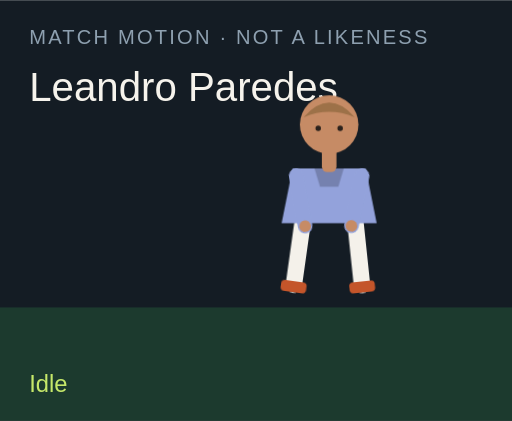
t = 0.00 s
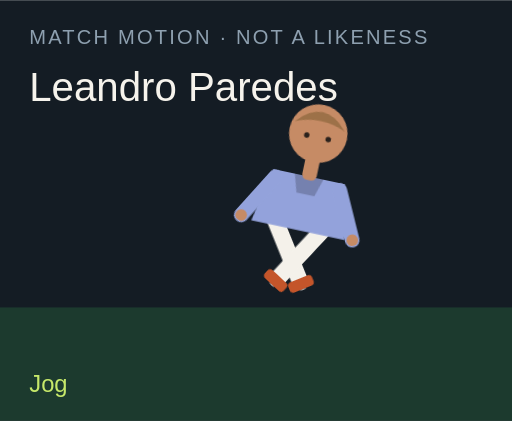
t = 1.50 s
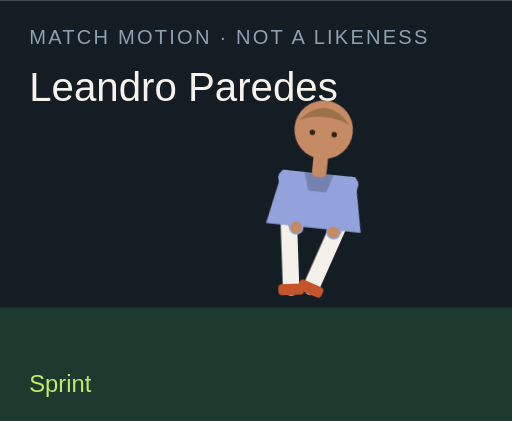
t = 3.00 s
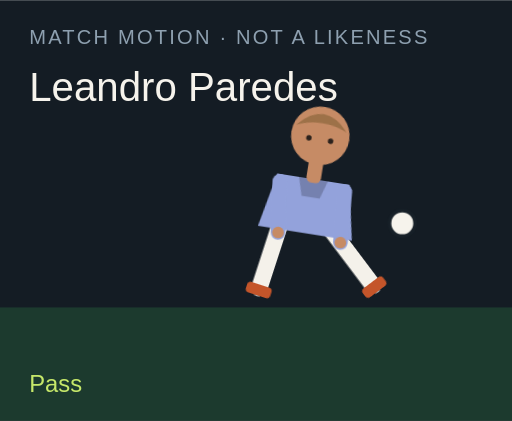
t = 4.50 s
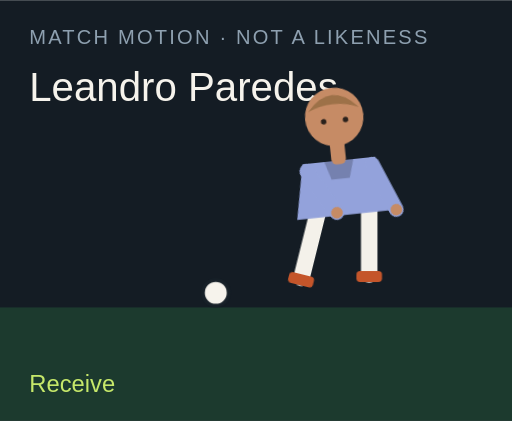
t = 6.00 s
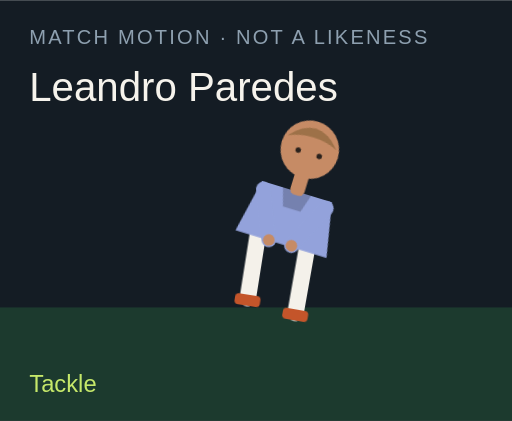
t = 7.50 s

The animated SVG that drew these frames (rendered in a browser with its animation timeline set to each time). Animation: 18 CSS @keyframes rules; one cycle of 9.00 s, repeats indefinitely.

<?xml version="1.0" encoding="UTF-8"?>
<svg xmlns="http://www.w3.org/2000/svg" viewBox="0 0 280 230" role="img">
  <style>@media (prefers-reduced-motion: reduce){animate,animateTransform{display:none}}</style>
  <rect width="280" height="230" fill="#141c24"/>
  <rect y="168" width="280" height="62" fill="#1c3a2e"/>
  <text x="16" y="24" fill="#8ea0b0" font-family="Arial,sans-serif" font-size="11" letter-spacing="1.2">MATCH MOTION · NOT A LIKENESS</text>
  <text x="16" y="55" fill="#f6f3ec" font-family="Impact,sans-serif" font-size="22">Leandro Paredes</text>
  <circle r="7" fill="#f6f3ec" stroke="#172028" stroke-width="2" id="motion-32130" cx="150" cy="160" opacity="0">
    
    
    
  </circle>
  <g transform="translate(132 40)">
    <g id="motion-32152" transform="rotate(0 48 90)">
      
      <g id="motion-32154" transform="translate(0 0)">
        
        <g transform="translate(34 78)"><g id="motion-32156" transform="rotate(8)"><path d="M0 0 V38" stroke="#f4f1ea" stroke-width="9" stroke-linecap="round"/><rect x="-7" y="36" width="14" height="6" rx="2" fill="#c4552a"/></g></g>
        <g transform="translate(62 78)"><g id="motion-32158" transform="rotate(-6)"><path d="M0 0 V38" stroke="#f4f1ea" stroke-width="9" stroke-linecap="round"/><rect x="-7" y="36" width="14" height="6" rx="2" fill="#c4552a"/></g></g>
        <path d="M28 52 h40 l6 30 H22 Z" fill="#93a2db"/>
        <path d="M40 52 h16 l-3 10 H43 Z" fill="#000" opacity=".2"/>
        <g transform="translate(30 56)"><g id="motion-32160" transform="rotate(-10)"><path d="M0 0 V28" stroke="#93a2db" stroke-width="8" stroke-linecap="round"/><circle cx="0" cy="28" r="3.2" fill="#c68b65"/></g></g>
        <g transform="translate(66 56)"><g id="motion-32162" transform="rotate(12)"><path d="M0 0 V28" stroke="#93a2db" stroke-width="8" stroke-linecap="round"/><circle cx="0" cy="28" r="3.2" fill="#c68b65"/></g></g>
        <rect x="44" y="40" width="8" height="14" rx="3" fill="#c68b65"/>
        <circle cx="48" cy="28" r="16" fill="#c68b65"/>
        <path d="M34 24 Q48 8 62 24 Q48 18 34 24" fill="#9d7148"/>
        <circle cx="42" cy="30" r="1.5" fill="#2a211c"/><circle cx="54" cy="30" r="1.5" fill="#2a211c"/>
      </g>
    </g>
  </g>
  <text x="16" y="214" fill="#c6e86a" font-family="Arial,sans-serif" font-size="13" opacity="1" id="motion-32134">Idle</text><text x="16" y="214" fill="#c6e86a" font-family="Arial,sans-serif" font-size="13" opacity="0" id="motion-32136">Jog</text><text x="16" y="214" fill="#c6e86a" font-family="Arial,sans-serif" font-size="13" opacity="0" id="motion-32138">Sprint</text><text x="16" y="214" fill="#c6e86a" font-family="Arial,sans-serif" font-size="13" opacity="0" id="motion-32140">Dribble</text><text x="16" y="214" fill="#c6e86a" font-family="Arial,sans-serif" font-size="13" opacity="0" id="motion-32142">Pass</text><text x="16" y="214" fill="#c6e86a" font-family="Arial,sans-serif" font-size="13" opacity="0" id="motion-32144">Shoot</text><text x="16" y="214" fill="#c6e86a" font-family="Arial,sans-serif" font-size="13" opacity="0" id="motion-32146">Receive</text><text x="16" y="214" fill="#c6e86a" font-family="Arial,sans-serif" font-size="13" opacity="0" id="motion-32148">Tackle</text><text x="16" y="214" fill="#c6e86a" font-family="Arial,sans-serif" font-size="13" opacity="0" id="motion-32150">Arms wide</text>
<style>@keyframes track-32131{0%{cx:150px}11.1%{cx:156px}22.2%{cx:164px}33.300000000000004%{cx:142px}44.4%{cx:190px}55.60000000000001%{cx:250px}66.7%{cx:118px}77.8%{cx:150px}88.9%{cx:150px}100%{cx:150px}}@keyframes track-32132{0%{cy:160px}11.1%{cy:158px}22.2%{cy:154px}33.300000000000004%{cy:156px}44.4%{cy:148px}55.60000000000001%{cy:96px}66.7%{cy:160px}77.8%{cy:160px}88.9%{cy:160px}100%{cy:160px}}@keyframes track-32133{0%{opacity:0}11.1%{opacity:0}22.2%{opacity:0}33.300000000000004%{opacity:1}44.4%{opacity:1}55.60000000000001%{opacity:1}66.7%{opacity:1}77.8%{opacity:0}88.9%{opacity:0}100%{opacity:0}}@keyframes track-32135{0%{opacity:1}11.1%{opacity:0}22.2%{opacity:0}33.300000000000004%{opacity:0}44.4%{opacity:0}55.60000000000001%{opacity:0}66.7%{opacity:0}77.8%{opacity:0}88.9%{opacity:0}100%{opacity:1}}@keyframes track-32137{0%{opacity:0}11.1%{opacity:1}22.2%{opacity:0}33.300000000000004%{opacity:0}44.4%{opacity:0}55.60000000000001%{opacity:0}66.7%{opacity:0}77.8%{opacity:0}88.9%{opacity:0}100%{opacity:0}}@keyframes track-32139{0%{opacity:0}11.1%{opacity:0}22.2%{opacity:1}33.300000000000004%{opacity:0}44.4%{opacity:0}55.60000000000001%{opacity:0}66.7%{opacity:0}77.8%{opacity:0}88.9%{opacity:0}100%{opacity:0}}@keyframes track-32141{0%{opacity:0}11.1%{opacity:0}22.2%{opacity:0}33.300000000000004%{opacity:1}44.4%{opacity:0}55.60000000000001%{opacity:0}66.7%{opacity:0}77.8%{opacity:0}88.9%{opacity:0}100%{opacity:0}}@keyframes track-32143{0%{opacity:0}11.1%{opacity:0}22.2%{opacity:0}33.300000000000004%{opacity:0}44.4%{opacity:1}55.60000000000001%{opacity:0}66.7%{opacity:0}77.8%{opacity:0}88.9%{opacity:0}100%{opacity:0}}@keyframes track-32145{0%{opacity:0}11.1%{opacity:0}22.2%{opacity:0}33.300000000000004%{opacity:0}44.4%{opacity:0}55.60000000000001%{opacity:1}66.7%{opacity:0}77.8%{opacity:0}88.9%{opacity:0}100%{opacity:0}}@keyframes track-32147{0%{opacity:0}11.1%{opacity:0}22.2%{opacity:0}33.300000000000004%{opacity:0}44.4%{opacity:0}55.60000000000001%{opacity:0}66.7%{opacity:1}77.8%{opacity:0}88.9%{opacity:0}100%{opacity:0}}@keyframes track-32149{0%{opacity:0}11.1%{opacity:0}22.2%{opacity:0}33.300000000000004%{opacity:0}44.4%{opacity:0}55.60000000000001%{opacity:0}66.7%{opacity:0}77.8%{opacity:1}88.9%{opacity:0}100%{opacity:0}}@keyframes track-32151{0%{opacity:0}11.1%{opacity:0}22.2%{opacity:0}33.300000000000004%{opacity:0}44.4%{opacity:0}55.60000000000001%{opacity:0}66.7%{opacity:0}77.8%{opacity:0}88.9%{opacity:1}100%{opacity:0}}@keyframes track-32153{0%{transform:rotate(0deg)}11.1%{transform:rotate(8deg)}22.2%{transform:rotate(16deg)}33.300000000000004%{transform:rotate(6deg)}44.4%{transform:rotate(4deg)}55.60000000000001%{transform:rotate(14deg)}66.7%{transform:rotate(-6deg)}77.8%{transform:rotate(34deg)}88.9%{transform:rotate(0deg)}100%{transform:rotate(0deg)}}@keyframes track-32155{0%{transform:translate(0px,0px)}11.1%{transform:translate(0px,-3px)}22.2%{transform:translate(0px,-6px)}33.300000000000004%{transform:translate(0px,-2px)}44.4%{transform:translate(0px,2px)}55.60000000000001%{transform:translate(0px,-4px)}66.7%{transform:translate(0px,1px)}77.8%{transform:translate(0px,10px)}88.9%{transform:translate(0px,-8px)}100%{transform:translate(0px,0px)}}@keyframes track-32157{0%{transform:rotate(8deg)}11.1%{transform:rotate(-26deg)}22.2%{transform:rotate(-42deg)}33.300000000000004%{transform:rotate(-8deg)}44.4%{transform:rotate(6deg)}55.60000000000001%{transform:rotate(12deg)}66.7%{transform:rotate(20deg)}77.8%{transform:rotate(-8deg)}88.9%{transform:rotate(-8deg)}100%{transform:rotate(8deg)}}@keyframes track-32159{0%{transform:rotate(-6deg)}11.1%{transform:rotate(24deg)}22.2%{transform:rotate(38deg)}33.300000000000004%{transform:rotate(18deg)}44.4%{transform:rotate(-38deg)}55.60000000000001%{transform:rotate(-54deg)}66.7%{transform:rotate(6deg)}77.8%{transform:rotate(-22deg)}88.9%{transform:rotate(8deg)}100%{transform:rotate(-6deg)}}@keyframes track-32161{0%{transform:rotate(-10deg)}11.1%{transform:rotate(24deg)}22.2%{transform:rotate(36deg)}33.300000000000004%{transform:rotate(-18deg)}44.4%{transform:rotate(10deg)}55.60000000000001%{transform:rotate(-24deg)}66.7%{transform:rotate(-30deg)}77.8%{transform:rotate(12deg)}88.9%{transform:rotate(-58deg)}100%{transform:rotate(-10deg)}}@keyframes track-32163{0%{transform:rotate(12deg)}11.1%{transform:rotate(-20deg)}22.2%{transform:rotate(-32deg)}33.300000000000004%{transform:rotate(14deg)}44.4%{transform:rotate(-26deg)}55.60000000000001%{transform:rotate(18deg)}66.7%{transform:rotate(-22deg)}77.8%{transform:rotate(-6deg)}88.9%{transform:rotate(58deg)}100%{transform:rotate(12deg)}}@media(prefers-reduced-motion:no-preference){#motion-32130{animation:track-32131 9s linear infinite both,track-32132 9s linear infinite both,track-32133 9s steps(1,end) infinite both}#motion-32134{animation:track-32135 9s steps(1,end) infinite both}#motion-32136{animation:track-32137 9s steps(1,end) infinite both}#motion-32138{animation:track-32139 9s steps(1,end) infinite both}#motion-32140{animation:track-32141 9s steps(1,end) infinite both}#motion-32142{animation:track-32143 9s steps(1,end) infinite both}#motion-32144{animation:track-32145 9s steps(1,end) infinite both}#motion-32146{animation:track-32147 9s steps(1,end) infinite both}#motion-32148{animation:track-32149 9s steps(1,end) infinite both}#motion-32150{animation:track-32151 9s steps(1,end) infinite both}#motion-32152{animation:track-32153 9s linear infinite both}#motion-32154{animation:track-32155 9s linear infinite both}#motion-32156{animation:track-32157 9s linear infinite both}#motion-32158{animation:track-32159 9s linear infinite both}#motion-32160{animation:track-32161 9s linear infinite both}#motion-32162{animation:track-32163 9s linear infinite both}}</style></svg>
